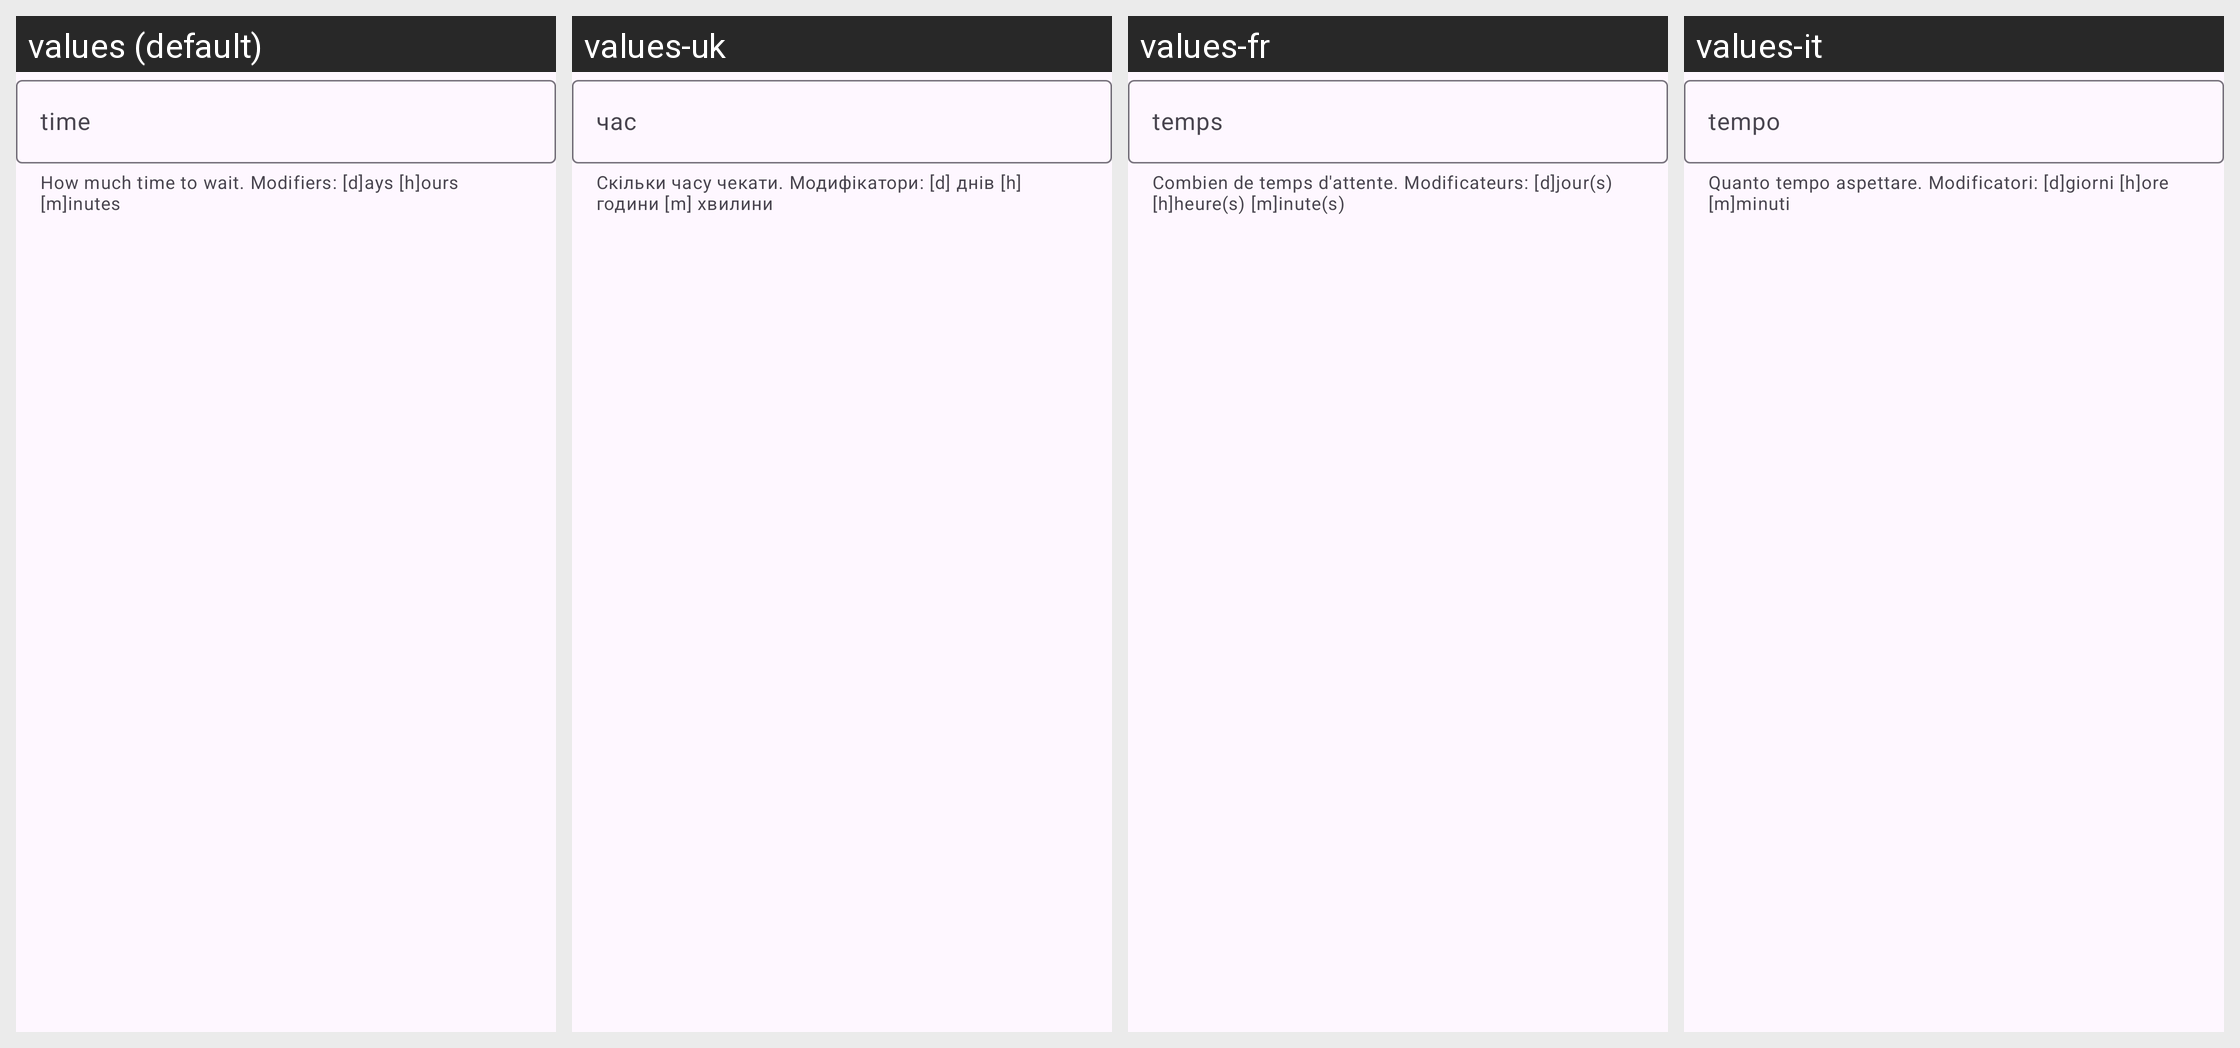

Here is an Android app screen in its default locale and in the app's own translations. Write out the translated-string differences for the strings that appear on this screen.
Android screen res/layout/fragment_lock.xml rendered under 4 locales, left to right: values (default), values-uk, values-fr, values-it. Device: Nexus 5 (rendered at 1080×1920; each locale shown at half size, 540×960, under a caption strip naming it); theme Theme.Wasted.
Other locales in the repository, not shown: values-de, values-es-rES, values-no, values-pl, values-pt-rBR, values-ru, values-tr, values-zh-rCN, values-zh-rTW.
Strings drawn on this screen, with the default value and each locale's value (text and hints the layout hard-codes, and strings that could not be matched under every locale, appear in the picture but are not listed):

trigger_lock_time_helper_text
  values: How much time to wait. Modifiers: [d]ays [h]ours [m]inutes
  values-uk: Скільки часу чекати. Модифікатори: [d] днів [h] години [m] хвилини
  values-fr: Combien de temps d'attente. Modificateurs: [d]jour(s) [h]heure(s) [m]inute(s)
  values-it: Quanto tempo aspettare. Modificatori: [d]giorni [h]ore [m]minuti

trigger_lock_time_hint
  values: time
  values-uk: час
  values-fr: temps
  values-it: tempo
